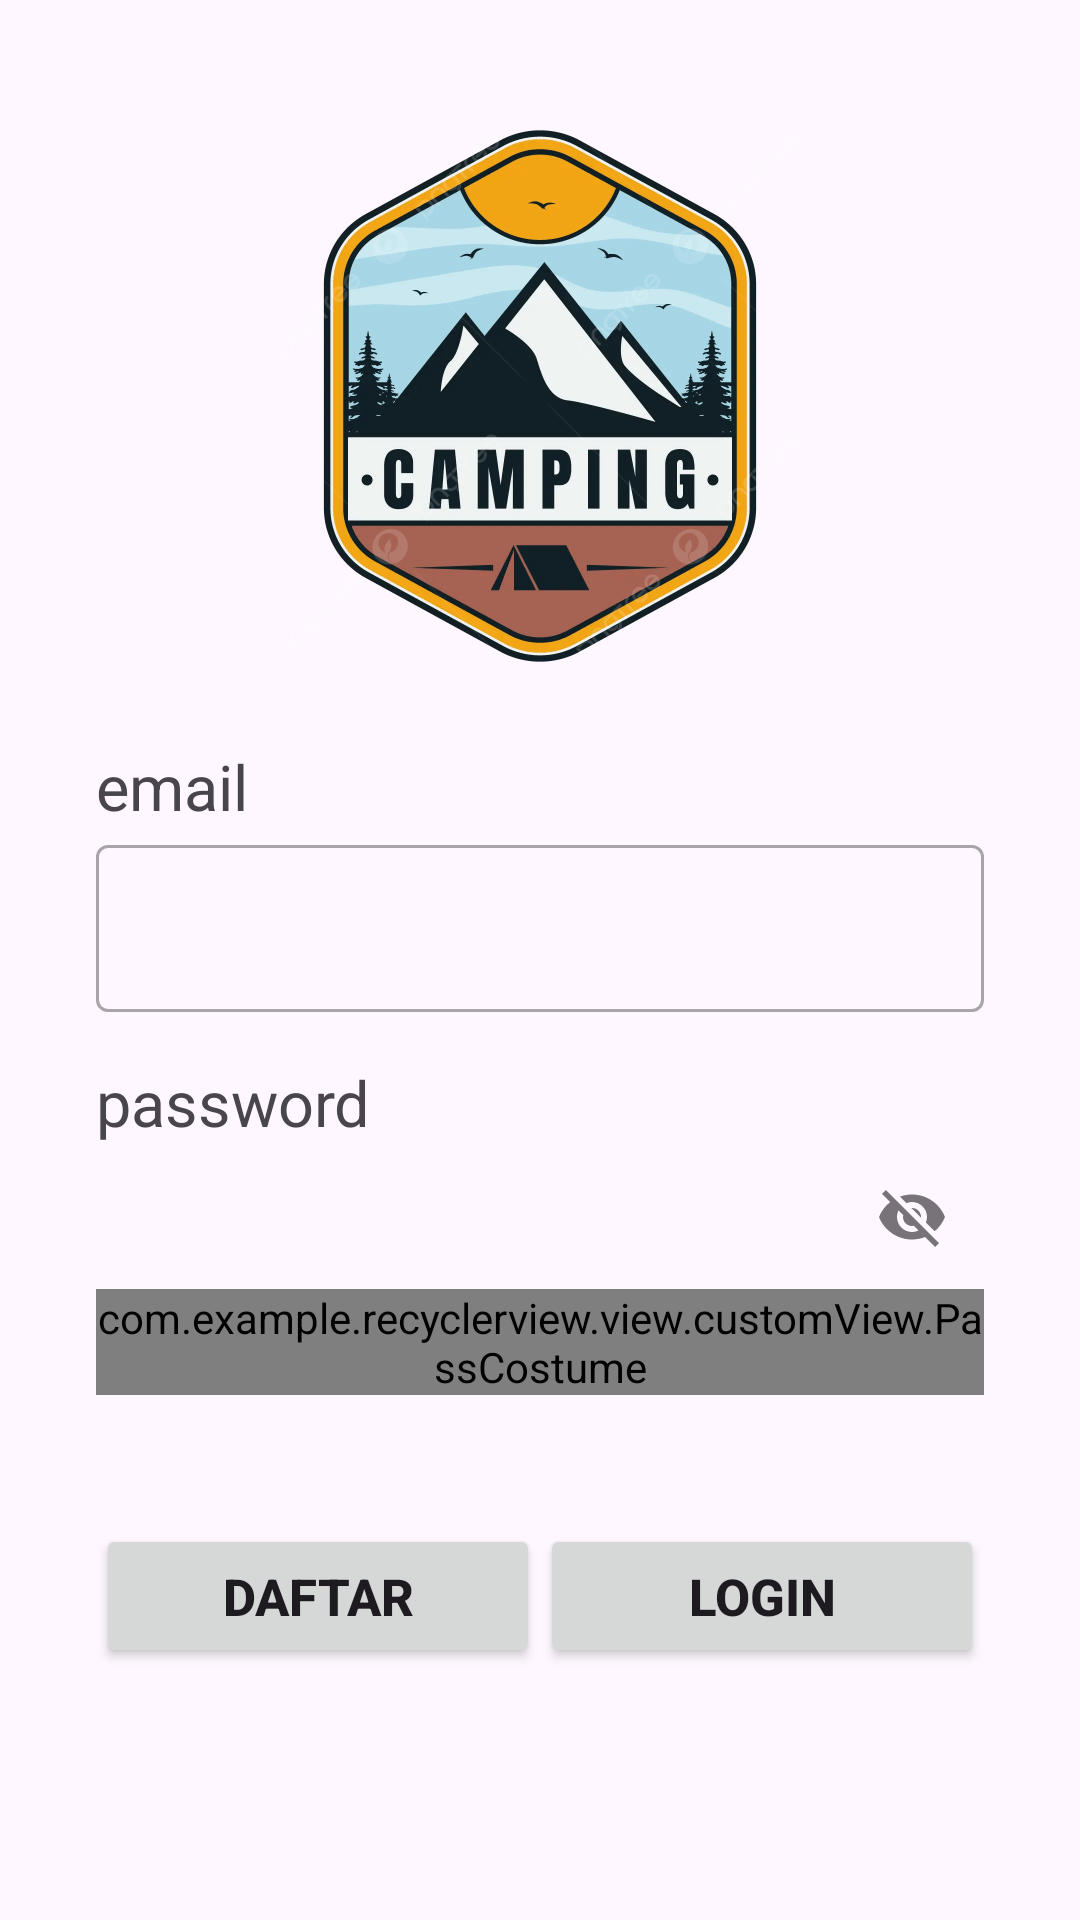

Write the Android layout XML for this screen, with the resource values it uses.
<!-- AndroidManifest.xml: application theme Theme.Recyclerview -->
<!-- res/layout/activity_login.xml -->
<?xml version="1.0" encoding="utf-8"?>
<androidx.constraintlayout.widget.ConstraintLayout xmlns:android="http://schemas.android.com/apk/res/android"
    xmlns:app="http://schemas.android.com/apk/res-auto"
    xmlns:tools="http://schemas.android.com/tools"
    android:layout_width="match_parent"
    android:layout_height="match_parent"
    tools:context=".Login">

    <ImageView
        android:id="@+id/img_view"
        android:layout_width="200dp"
        android:layout_height="200dp"
        android:layout_marginStart="32dp"
        android:layout_marginTop="32dp"
        android:layout_marginEnd="32dp"
        android:src="@drawable/iconapss"
        app:layout_constraintEnd_toEndOf="parent"
        app:layout_constraintStart_toStartOf="parent"
        app:layout_constraintTop_toTopOf="parent"
        />

    <TextView
        android:id="@+id/tx_email"
        android:layout_width="wrap_content"
        android:layout_height="wrap_content"
        android:layout_marginStart="32dp"
        android:layout_marginTop="16dp"
        android:text="email"
        android:textSize="21sp"
        app:layout_constraintHorizontal_bias="0.0"
        app:layout_constraintStart_toStartOf="parent"
        app:layout_constraintTop_toBottomOf="@id/img_view" />

    <com.google.android.material.textfield.TextInputLayout
        android:id="@+id/tx_emailLayout"
        style="@style/Widget.MaterialComponents.TextInputLayout.OutlinedBox"
        android:layout_width="0dp"
        android:layout_height="wrap_content"
        android:layout_marginStart="32dp"
        android:layout_marginEnd="32dp"
        app:layout_constraintEnd_toEndOf="parent"
        app:layout_constraintStart_toStartOf="parent"
        app:layout_constraintTop_toBottomOf="@+id/tx_email"
        app:startIconDrawable="@drawable/email_icon">

        <com.google.android.material.textfield.TextInputEditText
            android:id="@+id/edt_email"
            android:layout_width="match_parent"
            android:layout_height="wrap_content"
            android:ems="10"
            android:inputType="textEmailAddress" />
    </com.google.android.material.textfield.TextInputLayout>

    <TextView
        android:id="@+id/tx_pass"
        android:layout_width="wrap_content"
        android:layout_height="wrap_content"
        android:layout_marginStart="32dp"
        android:layout_marginTop="16dp"
        android:text="password"
        android:textSize="21sp"
        app:layout_constraintStart_toStartOf="parent"
        app:layout_constraintTop_toBottomOf="@id/tx_emailLayout" />

    <com.google.android.material.textfield.TextInputLayout
        android:id="@+id/passLayout"
        style="@style/Widget.MaterialComponents.TextInputLayout.OutlinedBox"
        android:layout_width="0dp"
        android:layout_height="wrap_content"
        android:layout_marginStart="32dp"
        android:layout_marginEnd="32dp"
        app:endIconMode="password_toggle"
        app:layout_constraintEnd_toEndOf="parent"
        app:layout_constraintStart_toStartOf="parent"
        app:layout_constraintTop_toBottomOf="@+id/tx_pass"
        app:startIconDrawable="@drawable/lock_icon">
        <com.example.recyclerview.view.customView.PassCostume
            android:id="@+id/edt_pass"
            android:layout_width="match_parent"
            android:layout_height="wrap_content"
            android:inputType="textPassword" />
        <TextView
            android:id="@+id/errorpass"
            android:layout_width="wrap_content"
            android:layout_height="wrap_content"
            android:layout_marginTop="8dp"
            android:textColor="#E62222"
            app:layout_constraintStart_toStartOf="parent"
            app:layout_constraintTop_toBottomOf="@+id/edt_pass"/>
    </com.google.android.material.textfield.TextInputLayout>

    <LinearLayout
        android:layout_width="match_parent"
        android:layout_height="wrap_content"
        android:layout_marginStart="32dp"
        android:layout_marginTop="16dp"
        android:layout_marginEnd="32dp"
        android:orientation="horizontal"
        app:layout_constraintEnd_toEndOf="parent"
        app:layout_constraintStart_toStartOf="parent"
        app:layout_constraintTop_toBottomOf="@+id/passLayout">

        <Button
            android:id="@+id/btn_daftar"
            android:layout_width="0dp"
            android:layout_height="wrap_content"
            android:layout_marginStart="0dp"
            android:layout_weight="1"
            android:text="daftar"
            android:textSize="17sp"
            android:textStyle="bold" />

        <Button
            android:id="@+id/btn_login"
            android:layout_width="0dp"
            android:layout_height="wrap_content"
            android:layout_marginEnd="0dp"
            android:layout_weight="1"
            android:text="login"
            android:textSize="17sp"
            android:textStyle="bold" />
    </LinearLayout>


</androidx.constraintlayout.widget.ConstraintLayout>
<!-- resources referenced by this layout -->
<resources>
  <!-- drawable iconapss: png bitmap (drawable, 508191 bytes) -->
  <style name="Theme.Recyclerview" parent="Base.Theme.Recyclerview" />
  <style name="Base.Theme.Recyclerview" parent="Theme.Material3.DayNight">
          
          
      </style>
</resources>
